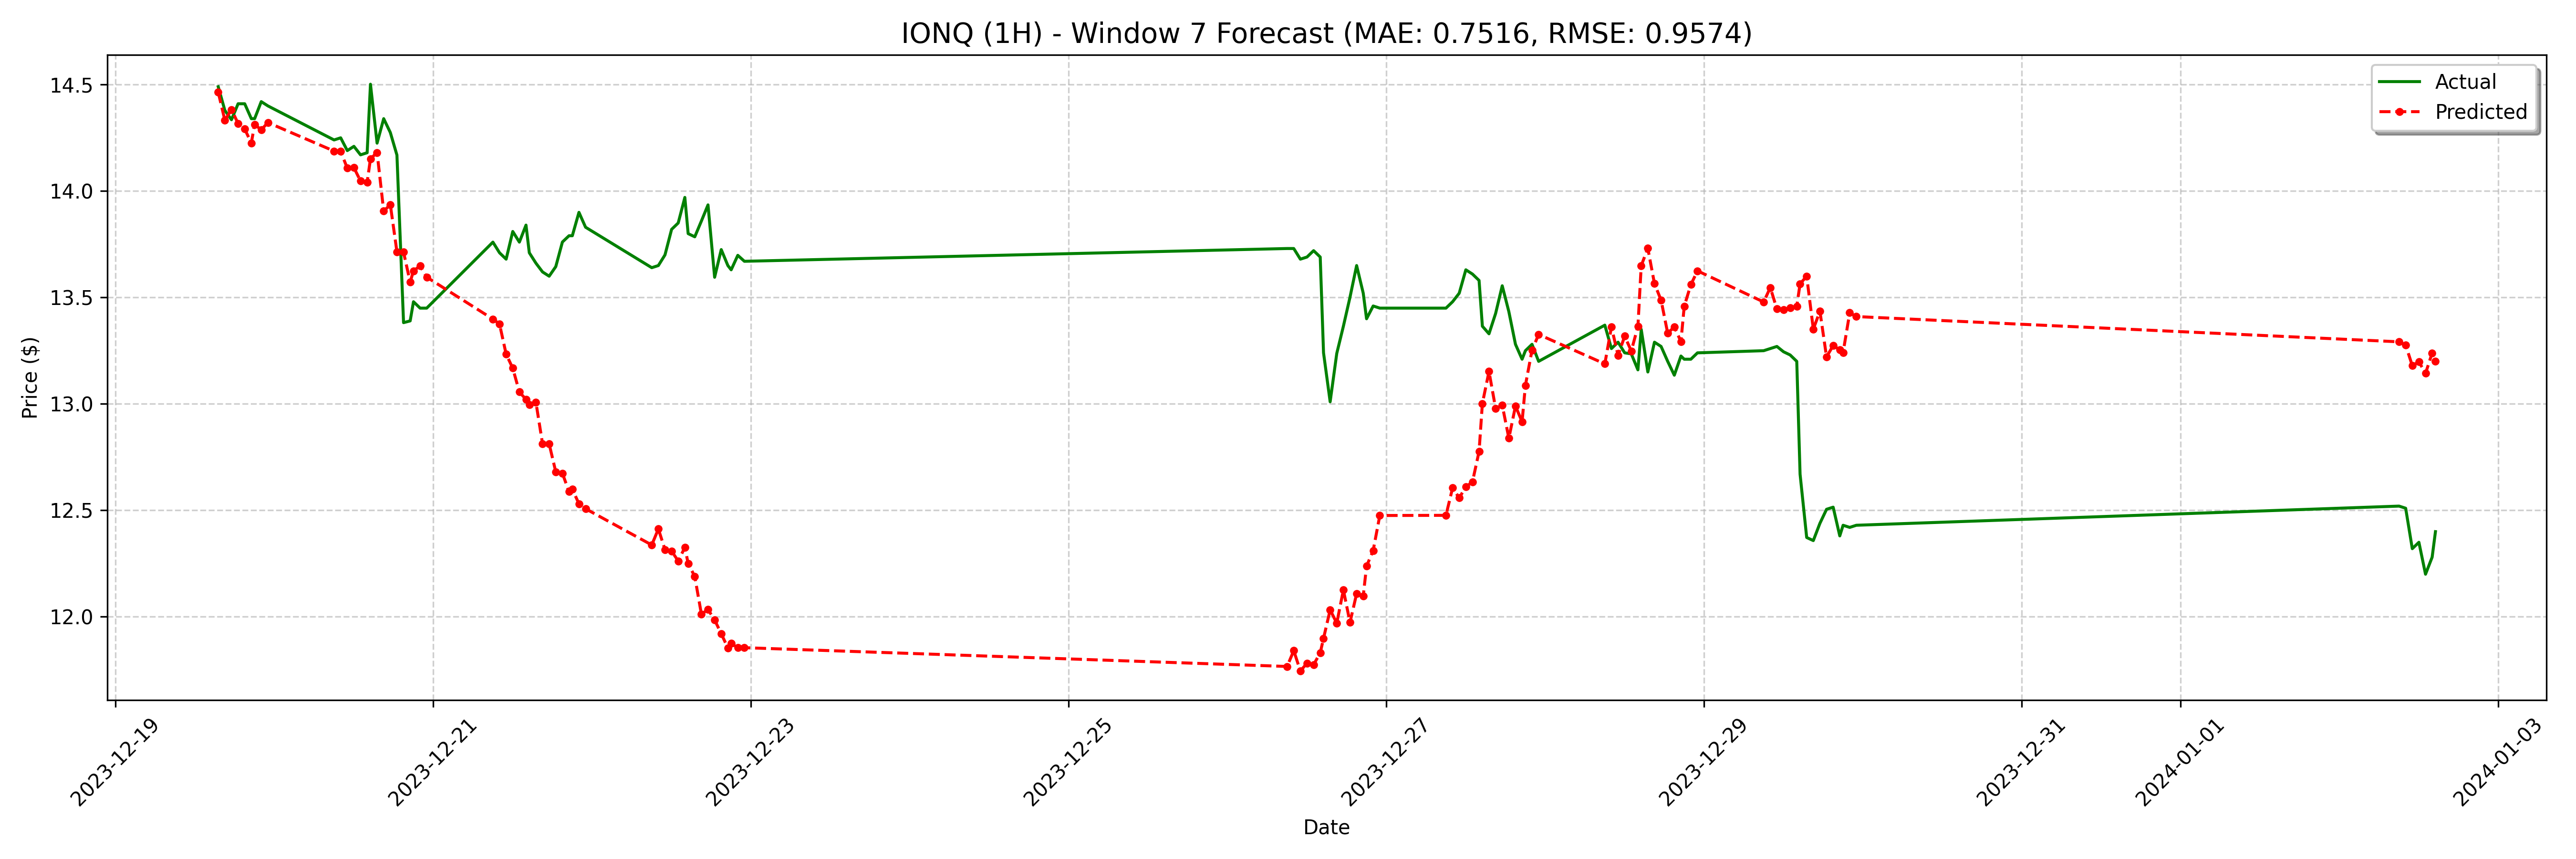

Values plotted in this chart, from the file beside it:
date, actual, forecast
2023-12-19 15:30:00, 14.49, 14.46
2023-12-19 16:30:00, 14.38, 14.33
2023-12-19 17:30:00, 14.34, 14.38
2023-12-19 18:30:00, 14.41, 14.32
2023-12-19 19:30:00, 14.41, 14.29
2023-12-19 20:30:00, 14.34, 14.23
2023-12-19 21:00:00, 14.34, 14.31
2023-12-19 22:00:00, 14.42, 14.29
2023-12-19 23:00:00, 14.4, 14.32
2023-12-20 09:00:00, 14.24, 14.19
2023-12-20 10:00:00, 14.25, 14.19
2023-12-20 11:00:00, 14.19, 14.11
2023-12-20 12:00:00, 14.21, 14.11
2023-12-20 13:00:00, 14.17, 14.05
2023-12-20 14:00:00, 14.18, 14.04
2023-12-20 14:30:00, 14.5, 14.15
2023-12-20 15:30:00, 14.23, 14.18
2023-12-20 16:30:00, 14.34, 13.91
2023-12-20 17:30:00, 14.27, 13.94
2023-12-20 18:30:00, 14.17, 13.71
2023-12-20 19:30:00, 13.38, 13.71
2023-12-20 20:30:00, 13.39, 13.57
2023-12-20 21:00:00, 13.48, 13.63
2023-12-20 22:00:00, 13.45, 13.65
2023-12-20 23:00:00, 13.45, 13.6
2023-12-21 09:00:00, 13.76, 13.4
2023-12-21 10:00:00, 13.71, 13.38
2023-12-21 11:00:00, 13.68, 13.23
2023-12-21 12:00:00, 13.81, 13.17
2023-12-21 13:00:00, 13.76, 13.06
2023-12-21 14:00:00, 13.84, 13.02
2023-12-21 14:30:00, 13.71, 13
2023-12-21 15:30:00, 13.66, 13.01
2023-12-21 16:30:00, 13.62, 12.81
2023-12-21 17:30:00, 13.6, 12.81
2023-12-21 18:30:00, 13.65, 12.68
2023-12-21 19:30:00, 13.76, 12.67
2023-12-21 20:30:00, 13.79, 12.59
2023-12-21 21:00:00, 13.79, 12.6
2023-12-21 22:00:00, 13.9, 12.53
2023-12-21 23:00:00, 13.83, 12.51
2023-12-22 09:00:00, 13.64, 12.34
2023-12-22 10:00:00, 13.65, 12.41
2023-12-22 11:00:00, 13.7, 12.32
2023-12-22 12:00:00, 13.82, 12.31
2023-12-22 13:00:00, 13.85, 12.26
2023-12-22 14:00:00, 13.97, 12.33
2023-12-22 14:30:00, 13.8, 12.25
2023-12-22 15:30:00, 13.78, 12.19
2023-12-22 16:30:00, 13.86, 12.01
2023-12-22 17:30:00, 13.94, 12.03
2023-12-22 18:30:00, 13.6, 11.99
2023-12-22 19:30:00, 13.73, 11.92
2023-12-22 20:30:00, 13.65, 11.85
2023-12-22 21:00:00, 13.63, 11.87
2023-12-22 22:00:00, 13.7, 11.85
2023-12-22 23:00:00, 13.67, 11.85
2023-12-26 09:00:00, 13.73, 11.77
2023-12-26 10:00:00, 13.73, 11.84
2023-12-26 11:00:00, 13.68, 11.75
... 68 more rows
